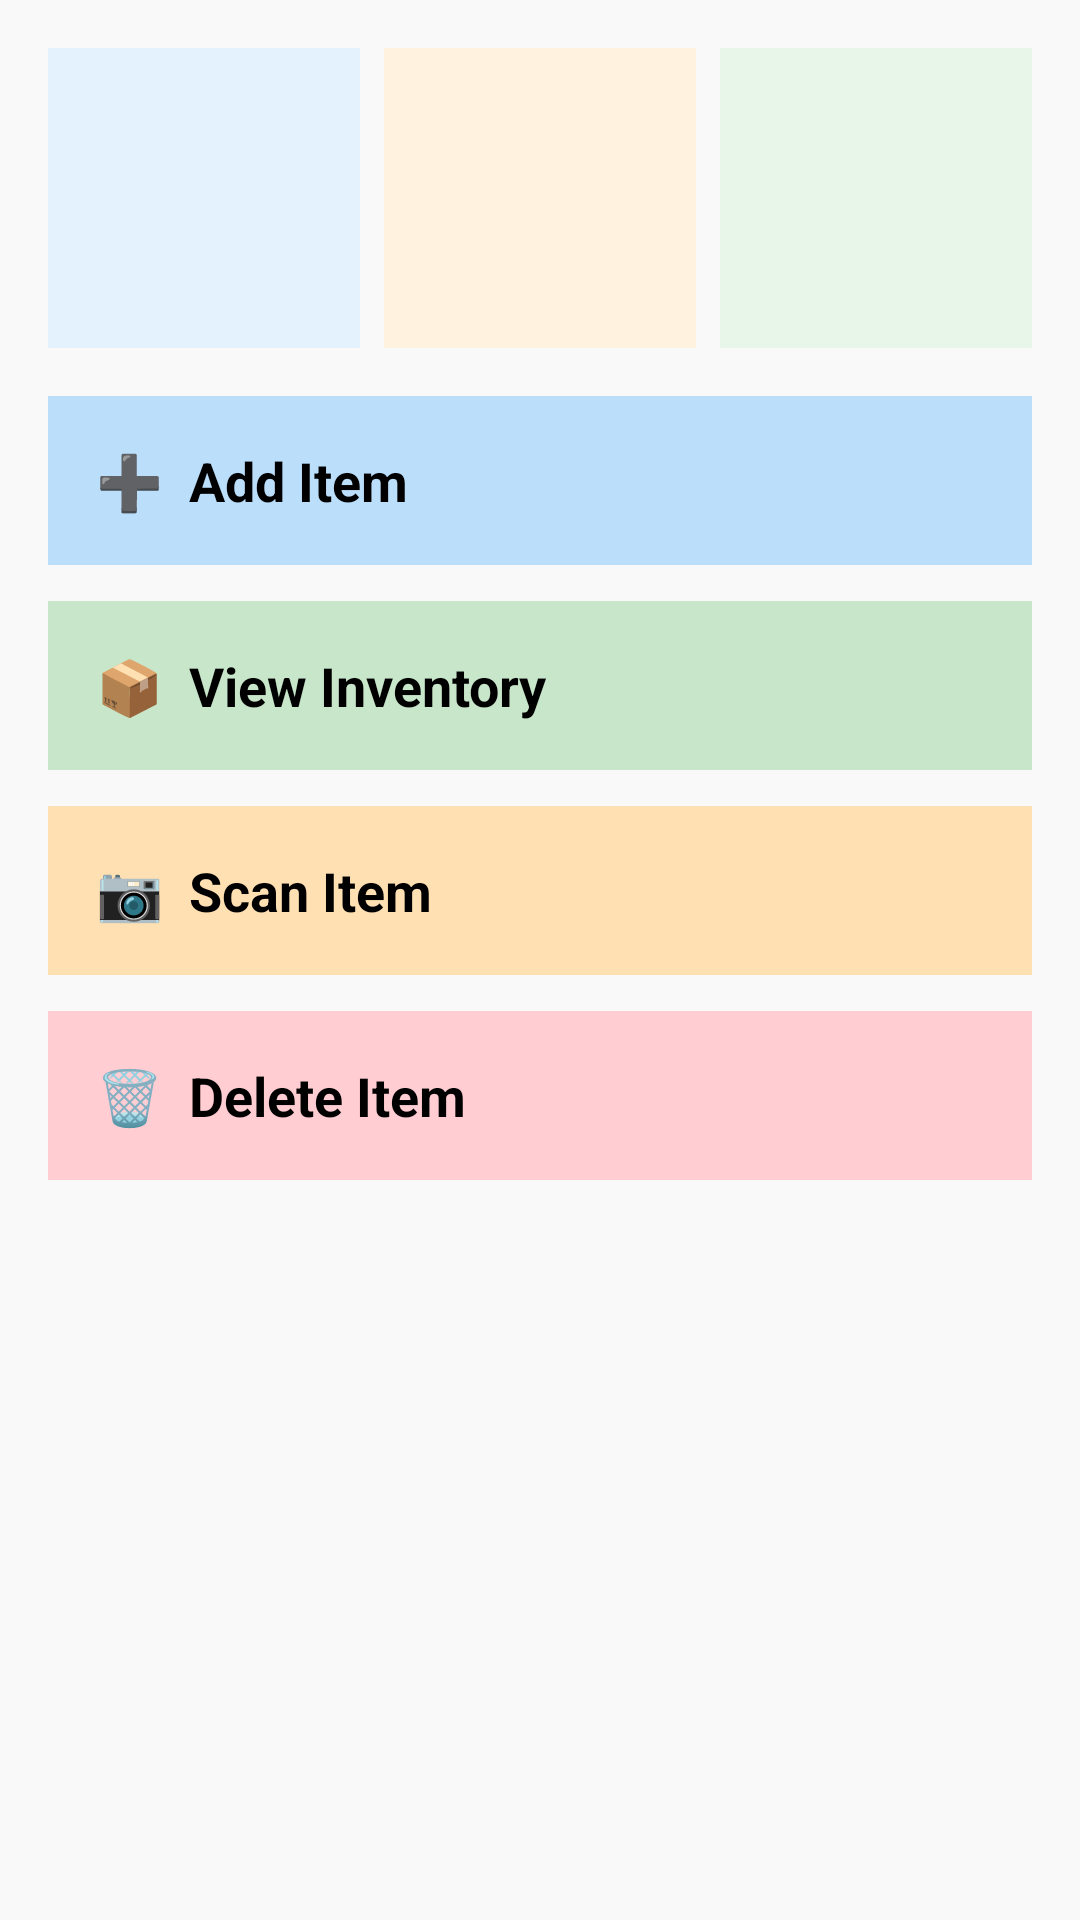

Android layout source for this screen:
<!-- AndroidManifest.xml: application theme Theme.V2 -->
<!-- res/layout/fragment_dashboard.xml -->
<?xml version="1.0" encoding="utf-8"?>

<ScrollView xmlns:android="http://schemas.android.com/apk/res/android"
    android:layout_width="match_parent"
    android:layout_height="match_parent"
    android:background="#F9F9F9"
    android:padding="16dp">

    <LinearLayout
        android:layout_width="match_parent"
        android:layout_height="wrap_content"
        android:orientation="vertical">

        
        <LinearLayout
            android:layout_width="match_parent"
            android:layout_height="wrap_content"
            android:orientation="horizontal"
            android:layout_marginBottom="16dp">

            <LinearLayout
                android:layout_width="0dp"
                android:layout_height="100dp"
                android:layout_weight="1"
                android:orientation="vertical"
                android:background="#E3F2FD"
                android:padding="12dp"
                android:layout_marginRight="8dp"
                android:gravity="center">

                <TextView
                    android:id="@+id/txt_items_in_stock"
                    android:text="--"
                    android:textStyle="bold"
                    android:textSize="20sp"
                    android:textColor="#000000" />

                <TextView
                    android:text="In Stock"
                    android:textSize="14sp"
                    android:textColor="#555555" />
            </LinearLayout>

            <LinearLayout
                android:layout_width="0dp"
                android:layout_height="100dp"
                android:layout_weight="1"
                android:orientation="vertical"
                android:background="#FFF3E0"
                android:padding="12dp"
                android:layout_marginRight="8dp"
                android:gravity="center">

                <TextView
                    android:id="@+id/txt_low_stock"
                    android:text="--"
                    android:textStyle="bold"
                    android:textSize="20sp"
                    android:textColor="#000000" />

                <TextView
                    android:text="Low Stock"
                    android:textSize="14sp"
                    android:textColor="#555555" />
            </LinearLayout>

            <LinearLayout
                android:layout_width="0dp"
                android:layout_height="100dp"
                android:layout_weight="1"
                android:orientation="vertical"
                android:background="#E8F5E9"
                android:padding="12dp"
                android:gravity="center">

                <TextView
                    android:id="@+id/txt_total_value"
                    android:text="--"
                    android:textStyle="bold"
                    android:textSize="20sp"
                    android:textColor="#000000" />

                <TextView
                    android:text="Total Value"
                    android:textSize="14sp"
                    android:textColor="#555555" />
            </LinearLayout>
        </LinearLayout>

        
        <LinearLayout
            android:id="@+id/card_add_item"
            android:layout_width="match_parent"
            android:layout_height="wrap_content"
            android:orientation="horizontal"
            android:padding="16dp"
            android:background="#BBDEFB"
            android:layout_marginBottom="12dp"
            android:gravity="center_vertical"
            android:clickable="true"
            android:focusable="true">

            <TextView
                android:layout_width="wrap_content"
                android:layout_height="wrap_content"
                android:text="➕  Add Item"
                android:textSize="18sp"
                android:textStyle="bold"
                android:textColor="#000000" />
        </LinearLayout>

        
        <LinearLayout
            android:id="@+id/card_view_inventory"
            android:layout_width="match_parent"
            android:layout_height="wrap_content"
            android:orientation="horizontal"
            android:padding="16dp"
            android:background="#C8E6C9"
            android:layout_marginBottom="12dp"
            android:gravity="center_vertical"
            android:clickable="true"
            android:focusable="true">

            <TextView
                android:layout_width="wrap_content"
                android:layout_height="wrap_content"
                android:text="📦  View Inventory"
                android:textSize="18sp"
                android:textStyle="bold"
                android:textColor="#000000" />
        </LinearLayout>

        
        <LinearLayout
            android:id="@+id/card_scan_item"
            android:layout_width="match_parent"
            android:layout_height="wrap_content"
            android:orientation="horizontal"
            android:padding="16dp"
            android:background="#FFE0B2"
            android:layout_marginBottom="12dp"
            android:gravity="center_vertical"
            android:clickable="true"
            android:focusable="true">

            <TextView
                android:layout_width="wrap_content"
                android:layout_height="wrap_content"
                android:text="📷  Scan Item"
                android:textSize="18sp"
                android:textStyle="bold"
                android:textColor="#000000" />
        </LinearLayout>

        
        <LinearLayout
            android:id="@+id/card_delete_item"
            android:layout_width="match_parent"
            android:layout_height="wrap_content"
            android:orientation="horizontal"
            android:padding="16dp"
            android:background="#FFCDD2"
            android:layout_marginBottom="12dp"
            android:gravity="center_vertical"
            android:clickable="true"
            android:focusable="true">

            <TextView
                android:layout_width="wrap_content"
                android:layout_height="wrap_content"
                android:text="🗑️  Delete Item"
                android:textSize="18sp"
                android:textStyle="bold"
                android:textColor="#000000" />
        </LinearLayout>

    </LinearLayout>
</ScrollView>
<!-- resources referenced by this layout -->
<resources>

</resources>
